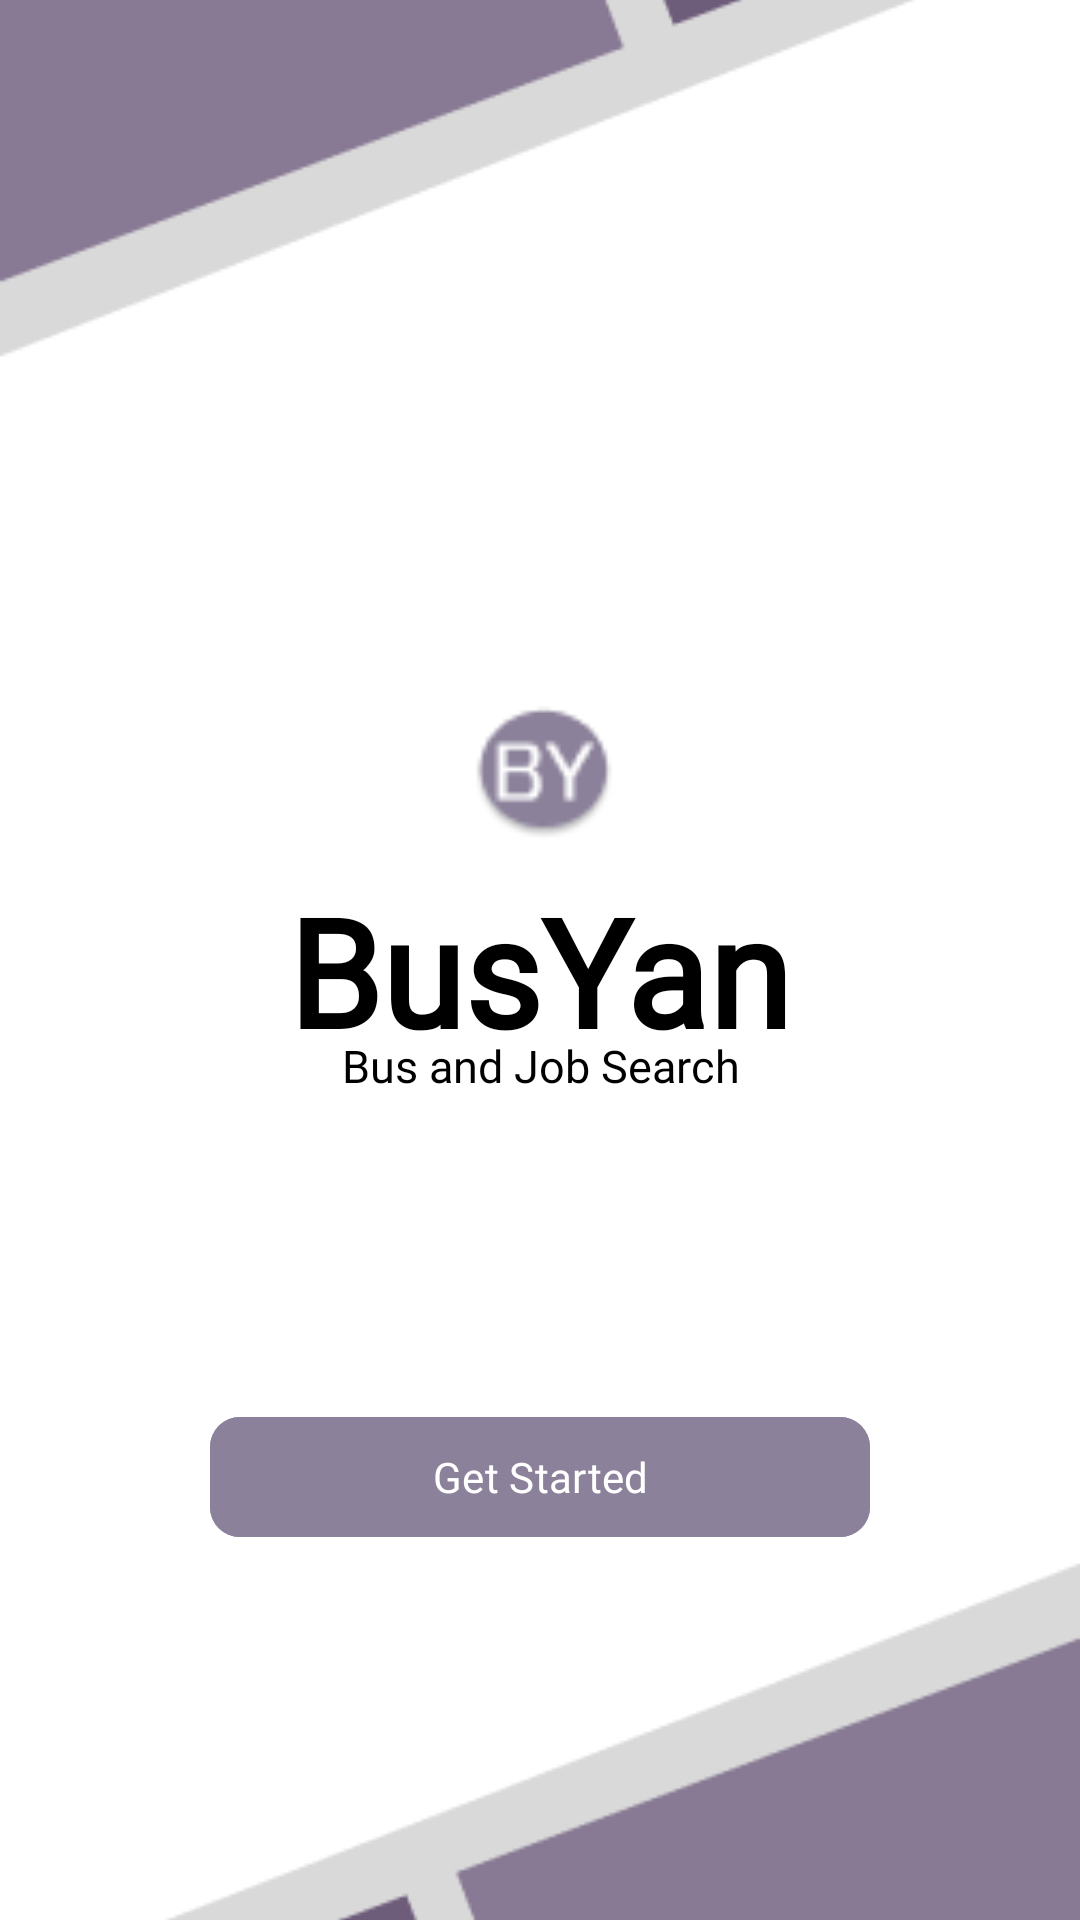

This screen was rendered from an Android layout file. Write that file and the resources it references.
<!-- AndroidManifest.xml: application theme Theme.BusYanCapstone -->
<!-- res/layout/activity_startingpage1.xml -->
<?xml version="1.0" encoding="utf-8"?>
<RelativeLayout xmlns:android="http://schemas.android.com/apk/res/android"
    xmlns:app="http://schemas.android.com/apk/res-auto"
    xmlns:tools="http://schemas.android.com/tools"
    android:layout_width="match_parent"
    android:layout_height="match_parent"
    android:background="@color/white"
    tools:context=".Startingpage1">

    <ImageView
        android:layout_width="match_parent"
        android:layout_height="match_parent"
        android:layout_marginTop="-600dp"
        android:src="@drawable/newtop" />

    <ImageView
        android:id="@+id/By"
        android:layout_width="90dp"
        android:layout_height="70dp"
        android:layout_marginTop="220dp"
        android:layout_centerHorizontal="true"
        android:src="@drawable/bylogo2" />

    <TextView
        android:id="@+id/Sentence"
        android:layout_width="wrap_content"
        android:layout_height="wrap_content"
        android:layout_centerHorizontal="true"
        android:layout_marginTop="290dp"
        android:fontFamily="@font/poppins"
        android:gravity="center"
        android:text="BusYan"
        android:textColor="@color/black"
        android:textSize="50dp"
        android:textStyle="bold" />
    <TextView
        android:id="@+id/ana"
        android:layout_width="wrap_content"
        android:layout_height="wrap_content"
        android:layout_marginTop="345dp"
        android:layout_centerHorizontal="true"
        android:fontFamily="@font/poppins"
        android:gravity="center"
        android:text="Bus and Job Search"
        android:textColor="@color/black"
        android:textSize="15dp"
         />


    <ImageView
        android:id="@+id/botv"
        android:layout_width="match_parent"
        android:layout_height="match_parent"
        android:layout_marginBottom="-600dp"
        android:src="@drawable/bottomvector" />

    <com.google.android.material.button.MaterialButton
        android:id="@+id/nextbtn"
        android:layout_width="220dp"
        android:layout_height="wrap_content"
        android:layout_centerHorizontal="true"
        android:layout_marginBottom="-160dp"
        android:layout_alignBottom="@id/Sentence"
        android:backgroundTint="@color/figma"
        android:fontFamily="@font/poppins_medium"
        android:text="Get Started"
        android:textColor="@color/white"
        app:cornerRadius="10dp"/>

</RelativeLayout>
<!-- resources referenced by this layout -->
<resources>
  <color name="black">#FF000000</color>
  <color name="figma">#8B819A</color>
  <color name="white">#FFFFFFFF</color>
  <!-- drawable bottomvector: png bitmap (drawable, 2983 bytes) -->
  <!-- drawable bylogo2: png bitmap (drawable, 1176 bytes) -->
  <!-- drawable newtop: png bitmap (drawable, 3356 bytes) -->
  <style name="Theme.BusYanCapstone" parent="Base.Theme.BusYanCapstone" />
  <style name="Base.Theme.BusYanCapstone" parent="Theme.Material3.Light.NoActionBar">
          
          
      </style>
</resources>
